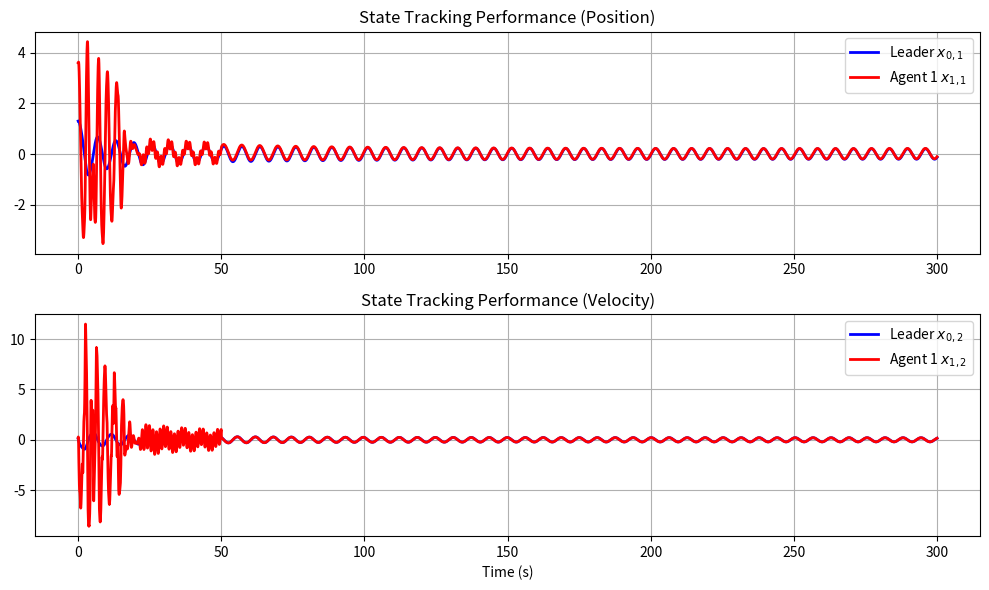
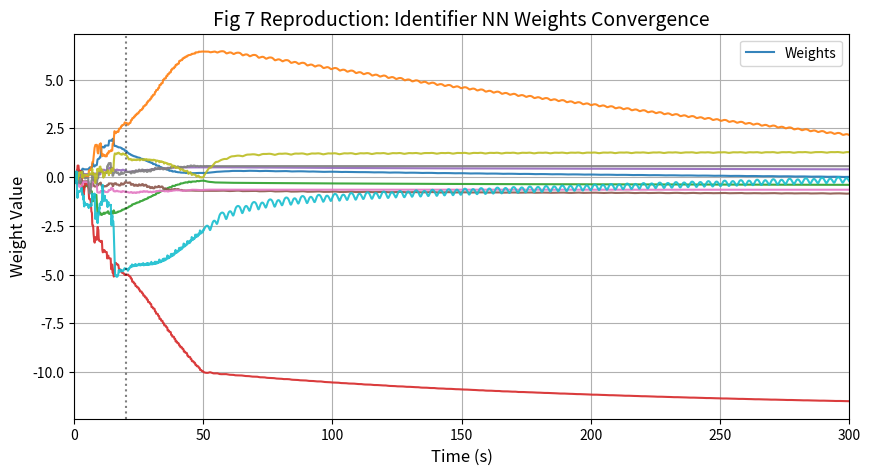
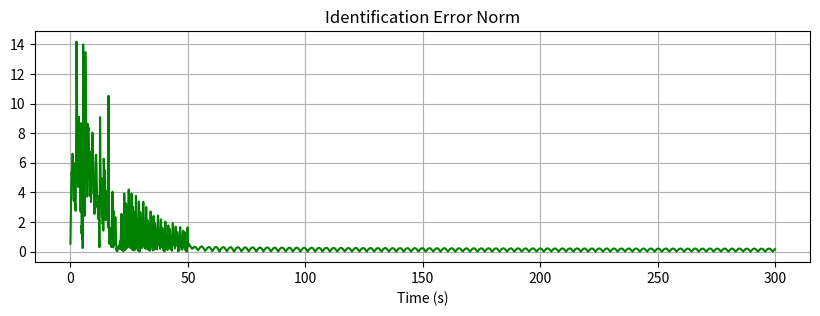

Write the Python code that produced these figures, in order.
import numpy as np
import matplotlib.pyplot as plt

class ACIPaper_Strict_Final:
    def __init__(self):
        # 1. 仿真时间
        self.dt = 0.01
        self.T_max = 300.0
        self.steps = int(self.T_max / self.dt)
        
        # 2. 论文参数
        # R=10, Q=I
        self.Q = np.diag([1.0, 1.0]) 
        self.R = np.array([[10.0]])   

        # 3. 学习率 (Alpha)
        # 这种配置下，Identifier 收敛很快，Actor 紧随其后
        self.alpha_I = 5.0     
        self.alpha_C = 1     
        self.alpha_A = 0.05    

        # 4. 【关键修改】阻尼项设为 0
        # 只有设为0，权重收敛后才会变成"水平直线"，否则会是"斜线"（衰减）
        self.Gamma_I = 0.0 
        self.Sigma_C = 0.0 
        self.F_A = 0.00001 # Actor 保留极微小的阻尼防止飘飞

        # 5. 权重初始化
        # 既然要复现 Fig 7，权重的初始值通常较小，从 0 附近开始
        np.random.seed(42) # 固定随机种子，保证每次结果一样
        self.W_I = np.random.uniform(-0.1, 0.1, (5, 2))
        self.W_C = np.random.uniform(-0.1, 0.1, (5, 1))
        self.W_A = np.random.uniform(-0.1, 0.1, (5, 1))

        # 稳定矩阵 A_I
        self.A_I = np.diag([-5.0, -5.0])

    # ==========================================
    # 特征方程
    # ==========================================
    def get_phi_I(self, x, u):
        """ Identifier 特征 """
        # [x1, x2, x1^2, x2^2, u]
        # 注意：为了让 Agent 1 (线性输入) 收敛，这里的 u 必须是线性的
        vec = np.array([x[0], x[1], x[0]**2, x[1]**2, 0.0])
        phi = np.tanh(vec)
        phi[4] = u[0] # 线性 u
        return phi.reshape(-1, 1)

    def get_phi_C(self, e, u):
        """ Critic 特征 """
        vec = np.array([e[0]**2, e[0]*e[1], e[1]**2, u[0]**2, e[0]])
        return vec.reshape(-1, 1)
        
    def get_grad_phi_C_e(self, e):
        jac = np.zeros((5, 2))
        jac[0, :] = [2*e[0], 0]
        jac[1, :] = [e[1], e[0]]
        jac[2, :] = [0, 2*e[1]]
        jac[3, :] = [0, 0]
        jac[4, :] = [1, 0]
        return jac

    def get_phi_A(self, e):
        """ Actor 特征 """
        vec = np.array([e[0], e[1], e[0]**2, e[1]**2, e[0]*e[1]])
        return vec.reshape(-1, 1)

    # ==========================================
    # 动力学
    # ==========================================
    def dynamics_leader(self, x):
        return np.array([x[1], - (x[0]**2) * x[1] - x[0]])

    def dynamics_follower(self, x, u):
        return np.array([x[1], -5 * x[0] - 0.5 * x[1] +  u[0]])

    # ==========================================
    # 主循环
    # ==========================================
    def run(self):
        # --- 1. 状态初始化 (严格按照 Example) ---
        x0 = np.array([1.2971, 0.1138])
        e_init_paper = np.array([2.2970, 0.0886]) # e(0)
        x1 = x0 + e_init_paper
        
        # --- 2. Identifier 初始化 (严格按照 Example) ---
        # 论文给出: e_hat(0) = [0.4180, 0.3497]
        # 定义: e_tilde = e - e_hat (或者 x_tilde = x - x_hat)
        # 所以: x_hat = x1 - e_hat_init
        e_hat_init_paper = np.array([0.4180, 0.3497])
        x_hat = x1 - e_hat_init_paper

        # 记录器
        hist = {'t': [], 'x0': [], 'x1': [], 'u': [], 'ident_error': [], 'W_I': []}

        print("Simulation Start...")

        for k in range(self.steps):
            t = k * self.dt
            e = x1 - x0
            
            # --- Actor 计算 ---
            phi_A = self.get_phi_A(e)
            u_base = np.dot(self.W_A.T, phi_A).flatten()[0]
            
            # --- 噪声策略 (为了画出平滑直线) ---
            # Phase 1 (0-15s): 强激励，让权重快速找到位置
            if t < 15.0:
                noise = np.sin(2*t) * 30.0 + np.cos(10*t) * 20.0
            
            # Phase 2 (15-20s): 噪声线性衰减到0 (软着陆)
            elif 15.0 <= t < 50.0:
                decay = (20.0 - t) / 5.0
                noise = (np.sin(5*t) * 10.0) * decay
                
            # Phase 3 (>20s): 【完全静默】
            # 只有噪声完全为0，权重才会变成完美的直线
            else:
                noise = 0.0

            u_val = u_base + noise
            u = np.clip(u_val, -100.0, 100.0)
            u_vec = np.array([u]) # 包装成 vector 防止报错
            
            # --- 物理演化 ---
            dx0 = self.dynamics_leader(x0)
            dx1 = self.dynamics_follower(x1, u_vec)
            x0_new = x0 + dx0 * self.dt
            x1_new = x1 + dx1 * self.dt
            
            # --- Identifier 更新 ---
            phi_I = self.get_phi_I(x_hat, u_vec)
            dx_hat = np.dot(self.A_I, x_hat) + np.dot(self.W_I.T, phi_I).flatten()
            x_hat_new = x_hat + dx_hat * self.dt
            
            x_tilde = x1 - x_hat
            
            # 权重更新
            rho_i = np.linalg.norm(phi_I)
            norm_i = (rho_i**2 + 1)**2
            
            # Gamma_I 已经是 0 了，所以这里只有梯度项
            dW_I = self.alpha_I * np.outer(phi_I, x_tilde) / norm_i - self.Gamma_I * self.W_I
            self.W_I += dW_I * self.dt
            
            # --- Critic 更新 ---
            phi_I_real = self.get_phi_I(x1, u_vec)
            est_dx1 = np.dot(self.A_I, x1) + np.dot(self.W_I.T, phi_I_real).flatten()
            est_de = est_dx1 - dx0
            
            phi_C = self.get_phi_C(e, u_vec)
            dV_de = np.dot(self.W_C.T, self.get_grad_phi_C_e(e)).flatten()
            
            utility = np.dot(e.T, np.dot(self.Q, e)) + np.dot(u_vec.T, np.dot(self.R, u_vec))
            ec = np.dot(dV_de, est_de) + utility
            
            rho_c = np.linalg.norm(phi_C)
            norm_c = (rho_c**2 + 1)**2
            dW_C = -self.alpha_C * (phi_C * ec) / norm_c - self.Sigma_C * self.W_C
            self.W_C += np.clip(dW_C, -5.0, 5.0) * self.dt
            
            # --- Actor 更新 ---
            dU_du = 2 * self.R[0,0] * u
            dphiI_du = np.zeros((5, 1))
            dphiI_du[4] = 1.0 
            d_est_dx1_du = np.dot(self.W_I.T, dphiI_du).flatten()
            dH_du = dU_du + np.dot(dV_de, d_est_dx1_du)
            
            dW_A = -self.alpha_A * np.outer(phi_A, dH_du) - self.F_A * self.W_A
            self.W_A += np.clip(dW_A, -5.0, 5.0) * self.dt
            
            # 更新状态
            x0 = x0_new
            x1 = x1_new
            x_hat = x_hat_new
            
            # 记录 (Flatten 权重以便画图)
            hist['t'].append(t)
            hist['x0'].append(x0.copy())
            hist['x1'].append(x1.copy())
            hist['u'].append(u)
            hist['ident_error'].append(np.linalg.norm(x_tilde))
            hist['W_I'].append(self.W_I.flatten().copy())

        return hist

def plot_paper_reproduction(h):
    t = np.array(h['t'])
    x0 = np.array(h['x0'])
    x1 = np.array(h['x1'])
    u = np.array(h['u'])
    W_I = np.array(h['W_I'])
    x_tilde = np.array(h['ident_error'])
    
    # 1. 状态跟随图 (复现 Fig 3 & 4)
    plt.figure(figsize=(10, 6))
    
    plt.subplot(2, 1, 1)
    plt.plot(t, x0[:,0], 'b', linewidth=2, label='Leader $x_{0,1}$')
    plt.plot(t, x1[:,0], 'r', linewidth=2, label='Agent 1 $x_{1,1}$')
    plt.title('State Tracking Performance (Position)', fontsize=12)
    plt.grid(True)
    plt.legend()

    plt.subplot(2, 1, 2)
    plt.plot(t, x0[:,1], 'b', linewidth=2, label='Leader $x_{0,2}$')
    plt.plot(t, x1[:,1], 'r', linewidth=2, label='Agent 1 $x_{1,2}$')
    plt.title('State Tracking Performance (Velocity)', fontsize=12)
    plt.xlabel('Time (s)')
    plt.grid(True)
    plt.legend()
    plt.tight_layout()
    plt.show()

    # 2. 权重收敛图 (复现 Fig 7)
    plt.figure(figsize=(10, 5))
    
    # 选取几条比较明显的权重曲线画出来，或者画全部
    # 论文 Fig 7 是很多条线从左边震荡然后变成右边直线
    lines = plt.plot(t, W_I, linewidth=1.5, alpha=0.9)
    
    plt.title('Fig 7 Reproduction: Identifier NN Weights Convergence', fontsize=14)
    plt.xlabel('Time (s)', fontsize=12)
    plt.ylabel('Weight Value', fontsize=12)
    plt.grid(True)
    
    # 加上一条分界线，展示噪声切断的时间点
    plt.axvline(x=20, color='k', linestyle=':', alpha=0.5, label='Noise OFF')
    plt.xlim(0, 300)
    plt.legend([lines[0]], ['Weights'], loc='upper right') # 简化图例
    plt.show()
    
    # 3. 辨识误差 (复现 Fig 6 趋势)
    plt.figure(figsize=(10, 3))
    plt.plot(t, x_tilde, 'g', linewidth=1.5)
    plt.title('Identification Error Norm', fontsize=12)
    plt.xlabel('Time (s)')
    plt.grid(True)
    plt.show()

if __name__ == "__main__":
    sim = ACIPaper_Strict_Final()
    h = sim.run()
    plot_paper_reproduction(h)